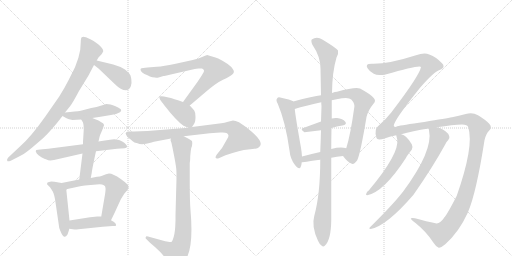
t = 0.00 s
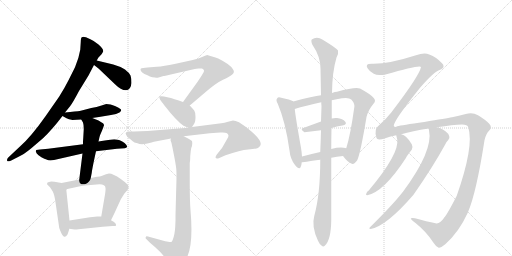
t = 3.22 s
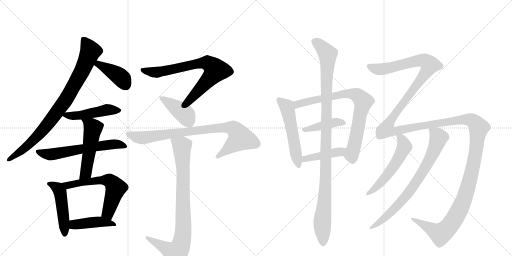
t = 6.44 s
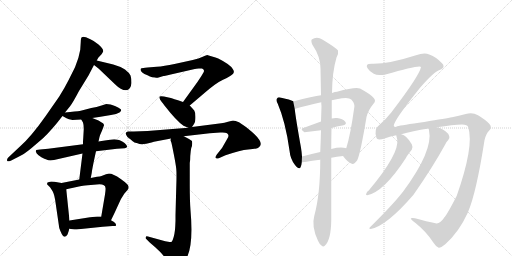
t = 9.65 s
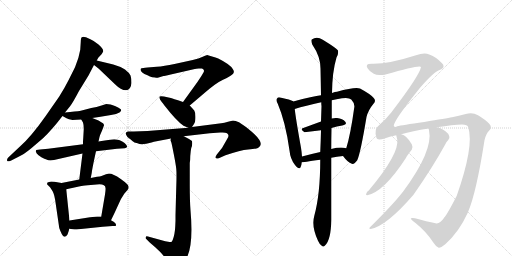
t = 12.87 s
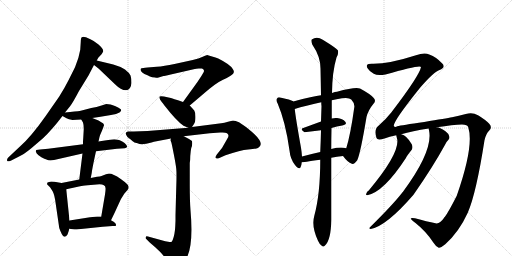
t = 16.09 s

The animated SVG that drew these frames (rendered in a browser with its animation timeline set to each time). Animation: 20 CSS @keyframes rules; one cycle of 16.09 s.

<svg version="1.1" viewBox="0 0 2048 1024" xmlns="http://www.w3.org/2000/svg">
  <g stroke="lightgray" stroke-dasharray="1,1" stroke-width="1" transform="scale(4, 4)">
    <line x1="0" y1="0" x2="256" y2="256"></line>
    <line x1="256" y1="0" x2="0" y2="256"></line>
    <line x1="128" y1="0" x2="128" y2="256"></line>
    <line x1="0" y1="128" x2="256" y2="128"></line>
    <line x1="256" y1="0" x2="512" y2="256"></line>
    <line x1="512" y1="0" x2="256" y2="256"></line>
    <line x1="384" y1="0" x2="384" y2="256"></line>
    <line x1="256" y1="128" x2="512" y2="128"></line>
  </g>
<g transform="scale(1, -1) translate(0, -850)">
   <style type="text/css">
    @keyframes keyframes0 {
      from {
       stroke: black;
       stroke-dashoffset: 865;
       stroke-width: 128;
       }
       74% {
       animation-timing-function: step-end;
       stroke: black;
       stroke-dashoffset: 0;
       stroke-width: 128;
       }
       to {
       stroke: black;
       stroke-width: 1024;
       }
       }
       #make-me-a-hanzi-animation-0 {
         animation: keyframes0 0.953939s both;
         animation-delay: 0.000000s;
         animation-timing-function: linear;
       }
    @keyframes keyframes1 {
      from {
       stroke: black;
       stroke-dashoffset: 408;
       stroke-width: 128;
       }
       57% {
       animation-timing-function: step-end;
       stroke: black;
       stroke-dashoffset: 0;
       stroke-width: 128;
       }
       to {
       stroke: black;
       stroke-width: 1024;
       }
       }
       #make-me-a-hanzi-animation-1 {
         animation: keyframes1 0.582031s both;
         animation-delay: 0.953939s;
         animation-timing-function: linear;
       }
    @keyframes keyframes2 {
      from {
       stroke: black;
       stroke-dashoffset: 475;
       stroke-width: 128;
       }
       61% {
       animation-timing-function: step-end;
       stroke: black;
       stroke-dashoffset: 0;
       stroke-width: 128;
       }
       to {
       stroke: black;
       stroke-width: 1024;
       }
       }
       #make-me-a-hanzi-animation-2 {
         animation: keyframes2 0.636556s both;
         animation-delay: 1.535970s;
         animation-timing-function: linear;
       }
    @keyframes keyframes3 {
      from {
       stroke: black;
       stroke-dashoffset: 610;
       stroke-width: 128;
       }
       67% {
       animation-timing-function: step-end;
       stroke: black;
       stroke-dashoffset: 0;
       stroke-width: 128;
       }
       to {
       stroke: black;
       stroke-width: 1024;
       }
       }
       #make-me-a-hanzi-animation-3 {
         animation: keyframes3 0.746419s both;
         animation-delay: 2.172526s;
         animation-timing-function: linear;
       }
    @keyframes keyframes4 {
      from {
       stroke: black;
       stroke-dashoffset: 515;
       stroke-width: 128;
       }
       63% {
       animation-timing-function: step-end;
       stroke: black;
       stroke-dashoffset: 0;
       stroke-width: 128;
       }
       to {
       stroke: black;
       stroke-width: 1024;
       }
       }
       #make-me-a-hanzi-animation-4 {
         animation: keyframes4 0.669108s both;
         animation-delay: 2.918945s;
         animation-timing-function: linear;
       }
    @keyframes keyframes5 {
      from {
       stroke: black;
       stroke-dashoffset: 483;
       stroke-width: 128;
       }
       61% {
       animation-timing-function: step-end;
       stroke: black;
       stroke-dashoffset: 0;
       stroke-width: 128;
       }
       to {
       stroke: black;
       stroke-width: 1024;
       }
       }
       #make-me-a-hanzi-animation-5 {
         animation: keyframes5 0.643066s both;
         animation-delay: 3.588053s;
         animation-timing-function: linear;
       }
    @keyframes keyframes6 {
      from {
       stroke: black;
       stroke-dashoffset: 607;
       stroke-width: 128;
       }
       66% {
       animation-timing-function: step-end;
       stroke: black;
       stroke-dashoffset: 0;
       stroke-width: 128;
       }
       to {
       stroke: black;
       stroke-width: 1024;
       }
       }
       #make-me-a-hanzi-animation-6 {
         animation: keyframes6 0.743978s both;
         animation-delay: 4.231120s;
         animation-timing-function: linear;
       }
    @keyframes keyframes7 {
      from {
       stroke: black;
       stroke-dashoffset: 434;
       stroke-width: 128;
       }
       59% {
       animation-timing-function: step-end;
       stroke: black;
       stroke-dashoffset: 0;
       stroke-width: 128;
       }
       to {
       stroke: black;
       stroke-width: 1024;
       }
       }
       #make-me-a-hanzi-animation-7 {
         animation: keyframes7 0.603190s both;
         animation-delay: 4.975098s;
         animation-timing-function: linear;
       }
    @keyframes keyframes8 {
      from {
       stroke: black;
       stroke-dashoffset: 739;
       stroke-width: 128;
       }
       71% {
       animation-timing-function: step-end;
       stroke: black;
       stroke-dashoffset: 0;
       stroke-width: 128;
       }
       to {
       stroke: black;
       stroke-width: 1024;
       }
       }
       #make-me-a-hanzi-animation-8 {
         animation: keyframes8 0.851400s both;
         animation-delay: 5.578288s;
         animation-timing-function: linear;
       }
    @keyframes keyframes9 {
      from {
       stroke: black;
       stroke-dashoffset: 412;
       stroke-width: 128;
       }
       57% {
       animation-timing-function: step-end;
       stroke: black;
       stroke-dashoffset: 0;
       stroke-width: 128;
       }
       to {
       stroke: black;
       stroke-width: 1024;
       }
       }
       #make-me-a-hanzi-animation-9 {
         animation: keyframes9 0.585286s both;
         animation-delay: 6.429688s;
         animation-timing-function: linear;
       }
    @keyframes keyframes10 {
      from {
       stroke: black;
       stroke-dashoffset: 849;
       stroke-width: 128;
       }
       73% {
       animation-timing-function: step-end;
       stroke: black;
       stroke-dashoffset: 0;
       stroke-width: 128;
       }
       to {
       stroke: black;
       stroke-width: 1024;
       }
       }
       #make-me-a-hanzi-animation-10 {
         animation: keyframes10 0.940918s both;
         animation-delay: 7.014974s;
         animation-timing-function: linear;
       }
    @keyframes keyframes11 {
      from {
       stroke: black;
       stroke-dashoffset: 861;
       stroke-width: 128;
       }
       74% {
       animation-timing-function: step-end;
       stroke: black;
       stroke-dashoffset: 0;
       stroke-width: 128;
       }
       to {
       stroke: black;
       stroke-width: 1024;
       }
       }
       #make-me-a-hanzi-animation-11 {
         animation: keyframes11 0.950684s both;
         animation-delay: 7.955892s;
         animation-timing-function: linear;
       }
    @keyframes keyframes12 {
      from {
       stroke: black;
       stroke-dashoffset: 533;
       stroke-width: 128;
       }
       63% {
       animation-timing-function: step-end;
       stroke: black;
       stroke-dashoffset: 0;
       stroke-width: 128;
       }
       to {
       stroke: black;
       stroke-width: 1024;
       }
       }
       #make-me-a-hanzi-animation-12 {
         animation: keyframes12 0.683757s both;
         animation-delay: 8.906576s;
         animation-timing-function: linear;
       }
    @keyframes keyframes13 {
      from {
       stroke: black;
       stroke-dashoffset: 783;
       stroke-width: 128;
       }
       72% {
       animation-timing-function: step-end;
       stroke: black;
       stroke-dashoffset: 0;
       stroke-width: 128;
       }
       to {
       stroke: black;
       stroke-width: 1024;
       }
       }
       #make-me-a-hanzi-animation-13 {
         animation: keyframes13 0.887207s both;
         animation-delay: 9.590332s;
         animation-timing-function: linear;
       }
    @keyframes keyframes14 {
      from {
       stroke: black;
       stroke-dashoffset: 418;
       stroke-width: 128;
       }
       58% {
       animation-timing-function: step-end;
       stroke: black;
       stroke-dashoffset: 0;
       stroke-width: 128;
       }
       to {
       stroke: black;
       stroke-width: 1024;
       }
       }
       #make-me-a-hanzi-animation-14 {
         animation: keyframes14 0.590169s both;
         animation-delay: 10.477539s;
         animation-timing-function: linear;
       }
    @keyframes keyframes15 {
      from {
       stroke: black;
       stroke-dashoffset: 434;
       stroke-width: 128;
       }
       59% {
       animation-timing-function: step-end;
       stroke: black;
       stroke-dashoffset: 0;
       stroke-width: 128;
       }
       to {
       stroke: black;
       stroke-width: 1024;
       }
       }
       #make-me-a-hanzi-animation-15 {
         animation: keyframes15 0.603190s both;
         animation-delay: 11.067708s;
         animation-timing-function: linear;
       }
    @keyframes keyframes16 {
      from {
       stroke: black;
       stroke-dashoffset: 1084;
       stroke-width: 128;
       }
       78% {
       animation-timing-function: step-end;
       stroke: black;
       stroke-dashoffset: 0;
       stroke-width: 128;
       }
       to {
       stroke: black;
       stroke-width: 1024;
       }
       }
       #make-me-a-hanzi-animation-16 {
         animation: keyframes16 1.132161s both;
         animation-delay: 11.670898s;
         animation-timing-function: linear;
       }
    @keyframes keyframes17 {
      from {
       stroke: black;
       stroke-dashoffset: 1803;
       stroke-width: 128;
       }
       85% {
       animation-timing-function: step-end;
       stroke: black;
       stroke-dashoffset: 0;
       stroke-width: 128;
       }
       to {
       stroke: black;
       stroke-width: 1024;
       }
       }
       #make-me-a-hanzi-animation-17 {
         animation: keyframes17 1.717285s both;
         animation-delay: 12.803060s;
         animation-timing-function: linear;
       }
    @keyframes keyframes18 {
      from {
       stroke: black;
       stroke-dashoffset: 552;
       stroke-width: 128;
       }
       64% {
       animation-timing-function: step-end;
       stroke: black;
       stroke-dashoffset: 0;
       stroke-width: 128;
       }
       to {
       stroke: black;
       stroke-width: 1024;
       }
       }
       #make-me-a-hanzi-animation-18 {
         animation: keyframes18 0.699219s both;
         animation-delay: 14.520345s;
         animation-timing-function: linear;
       }
    @keyframes keyframes19 {
      from {
       stroke: black;
       stroke-dashoffset: 762;
       stroke-width: 128;
       }
       71% {
       animation-timing-function: step-end;
       stroke: black;
       stroke-dashoffset: 0;
       stroke-width: 128;
       }
       to {
       stroke: black;
       stroke-width: 1024;
       }
       }
       #make-me-a-hanzi-animation-19 {
         animation: keyframes19 0.870117s both;
         animation-delay: 15.219564s;
         animation-timing-function: linear;
       }
</style>
<path d="M 337 702 L 335 703 Q 329 703 325 699 Q 323 691 323 682 L 321 651 Q 316 619 300 581 L 274 529 Q 259 499 237 464 L 182 385 Q 124 303 82 266 L 33 220 Q 26 213 29 206 Q 31 203 43 207 L 80 226 Q 93 231 124 256 L 172 297 Q 208 331 250 386 L 260 400 L 281 426 Q 291 439 316 486 L 354 548 L 376 590 L 387 608 L 393 619 L 407 634 Q 411 640 413 645 Q 413 657 394 672.5 Q 375 688 361.5 693.5 Q 348 699 344 701 L 337 702 Z" fill="lightgray"></path> 
<path d="M 376 590 L 394 576 L 460 513 Q 484 489 504 489 Q 523 489 526 518 Q 526 537 522 548 Q 517 559 500 572 Q 482 584 453 592 L 387 608 C 358 615 352 608 376 590 Z" fill="lightgray"></path> 
<path d="M 250 386 L 266 377 Q 274 372 290 370 L 325 372 L 369 378 L 396 382 L 444 390 Q 467 393 478 400 Q 488 407 483 413 Q 477 418 460 426 Q 442 434 425 434 L 406 428 Q 387 422 365 418 L 323 407 Q 304 404 260 400 C 230 397 230 397 250 386 Z" fill="lightgray"></path> 
<path d="M 332 273 L 193 255 L 160 252 L 145 250 Q 143 248 143 244 L 147 236 Q 152 229 165.5 221 Q 179 213 186 212 Q 196 206 216 210 L 330 236 L 384 245 L 468 255 L 499 257 Q 506 258 508 262 Q 510 266 504 272 Q 500 279 489 284.5 Q 478 290 471 291 L 457 293 L 440 291 Q 436 291 394 284 L 332 273 Z" fill="lightgray"></path> 
<path d="M 325 372 L 332 360 Q 335 352 335 333 L 333 298 Q 332 290 332 273 L 330 236 L 317 132 C 313 102 357 109 363 138 L 367 159 Q 368 172 384 245 L 394 284 L 398 302 Q 400 310 407 325 L 413 340 Q 413 342 416 348 Q 416 354 412 357 Q 407 360 394 368 L 369 378 C 341 389 310 398 325 372 Z" fill="lightgray"></path> 
<path d="M 246 118 L 218 123 Q 215 124 205 124 Q 195 123 190 120 L 188 114 Q 188 113 192 109 L 200 101 Q 204 96 211 84 Q 218 72 223 34 L 237 -62 Q 247 -91 255 -96 Q 262 -100 270 -88 Q 276 -72 277 -65 L 278 -32 L 265 93 C 263 115 263 115 246 118 Z" fill="lightgray"></path> 
<path d="M 317 132 L 246 118 C 217 112 236 87 265 93 L 325 106 Q 326 106 351 109 Q 375 112 398 113 Q 421 113 422 98 Q 423 93 420 72 L 405 -16 C 400 -46 431 -58 444 -31 L 460 2 Q 480 46 484 54 L 497 75 L 510 90 Q 516 97 514 104 Q 514 112 483 134 Q 452 156 436 156 L 424 153 L 406 146 Q 401 144 388 143 L 363 138 L 317 132 Z" fill="lightgray"></path> 
<path d="M 277 -65 L 298 -68 L 307 -68 L 314 -67 L 411 -57 L 450 -54 Q 462 -54 464 -53 Q 465 -51 463 -45 L 456 -38 L 444 -31 L 405 -16 L 389 -16 Q 384 -16 360 -19 L 278 -32 C 248 -37 247 -61 277 -65 Z" fill="lightgray"></path> 
<path d="M 759 428 L 812 473 Q 863 518 892 531 Q 921 544 929 552 Q 941 561 931 574 Q 921 592 873 616 L 862 620 Q 831 630 829 630 Q 826 630 811 623 Q 796 615 771 610 L 698 594 Q 656 585 627 583 L 590 580 Q 569 578 566 577 Q 562 576 562 572 Q 562 567 569 560 Q 576 553 590 549 Q 600 544 609 541 L 621 540 L 623 539 L 631 539 L 654 546 Q 655 546 683 552 L 779 574 L 780 574 Q 783 575 795 576 Q 806 577 808 576 Q 819 571 815 562 Q 810 552 789 521 L 732 442 C 714 418 736 409 759 428 Z" fill="lightgray"></path> 
<path d="M 768 342 L 776 354 Q 782 362 782 382 Q 782 401 777 408 Q 772 414 759 428 L 732 442 L 712 449 Q 681 459 674 460 L 656 464 Q 641 467 639 464 Q 636 461 639 455 Q 641 449 643 448 Q 644 446 657 429 Q 707 365 734 347 Q 748 341 753 339 C 763 335 763 335 768 342 Z" fill="lightgray"></path> 
<path d="M 575 274 L 585 275 L 606 280 Q 618 284 621 284 L 684 296 L 735 305 L 839 317 L 881 320 Q 914 323 914 307 Q 914 302 908 293 L 888 258 L 868 233 Q 861 224 862.5 219 Q 864 214 875 217 L 902 229 Q 962 251 992.5 252.5 Q 1023 254 1032 258 Q 1063 274 1007 323 Q 985 343 956 361 Q 941 368 932 368 L 912 363 Q 897 358 885 357 L 768 342 L 753 339 L 590 326 L 535 324 L 512 324 Q 505 322 504 319 Q 501 319 505 310.5 Q 509 302 516 297.5 Q 523 293 529.5 286.5 Q 536 280 550 277 Q 557 273 569 273 L 575 274 Z" fill="lightgray"></path> 
<path d="M 684 296 L 682 290 Q 682 288 685 281 Q 687 275 695 234 Q 703 193 705 175 Q 707 156 705 101 L 702 -10 L 702 -33 L 701 -55 L 700 -69 Q 696 -103 687 -117 Q 681 -119 678 -118 L 661 -115 L 592 -96 Q 583 -94 583 -99 Q 581 -104 585 -106 L 600 -121 Q 621 -138 641 -158 Q 659 -178 667 -190 L 684 -214 Q 689 -220 694 -220 Q 697 -222 710 -218 Q 723 -213 738 -195 Q 776 -148 762 9 Q 759 48 759 110 L 759 198 Q 761 206 761 226 L 763 246 L 765 258 Q 771 271 768 286 Q 765 289 756 294 L 735 305 C 708 319 681 326 684 296 Z" fill="lightgray"></path> 
<path d="M 1173 444 L 1173 445 Q 1161 452 1125 459 Q 1112 463 1109 457 Q 1102 451 1111 435 Q 1142 363 1158 248 Q 1161 214 1180 190 Q 1198 168 1203 183 Q 1206 190 1207 201 L 1208 224 Q 1207 240 1204 259 Q 1183 376 1179 414 L 1173 444 Z" fill="lightgray"></path> 
<path d="M 1372 226 Q 1390 202 1405 196 Q 1415 189 1429 209 Q 1442 237 1466 382 Q 1473 410 1494 435 Q 1506 447 1494 459 Q 1481 474 1440 496 Q 1421 503 1348 483 Q 1341 483 1328 478 L 1284 469 Q 1254 466 1173 444 C 1144 436 1150 405 1179 414 Q 1221 427 1285 441 L 1327 449 Q 1345 453 1368 457 Q 1396 461 1405 452 Q 1420 436 1417 420 Q 1402 311 1385 257 C 1377 228 1369 230 1372 226 Z" fill="lightgray"></path> 
<path d="M 1326 338 Q 1348 345 1369 348 Q 1390 352 1381 363 Q 1371 376 1348 378 Q 1338 379 1327 376 L 1284 364 L 1213 338 Q 1198 334 1218 321 L 1284 329 L 1326 338 Z" fill="lightgray"></path> 
<path d="M 1325 219 Q 1347 223 1372 226 C 1402 230 1414 250 1385 257 Q 1363 264 1325 254 L 1281 242 Q 1241 233 1208 224 C 1179 216 1177 198 1207 201 Q 1210 201 1281 211 L 1325 219 Z" fill="lightgray"></path> 
<path d="M 1257 -14 Q 1245 -56 1272 -113 Q 1279 -129 1287 -133 Q 1293 -140 1300 -132 Q 1324 -110 1325 -30 L 1325 219 L 1325 254 Q 1325 294 1326 338 L 1327 376 L 1327 449 L 1328 478 Q 1329 563 1346 620 Q 1355 636 1352 648 Q 1345 658 1291 691 Q 1267 707 1247 692 Q 1243 688 1249 672 Q 1282 624 1282 576 Q 1283 527 1284 469 L 1285 441 Q 1285 434 1286 425 L 1284 364 L 1284 329 Q 1283 287 1281 242 L 1281 211 Q 1281 73 1257 -14 Z" fill="lightgray"></path> 
<path d="M 1775 -23 Q 1759 -47 1742 -43 Q 1708 -36 1660 -23 Q 1644 -20 1643 -24 Q 1644 -28 1662 -42 Q 1705 -76 1734 -121 Q 1744 -137 1755 -141 Q 1762 -142 1781 -127 Q 1836 -78 1871 -1 Q 1905 77 1938 289 Q 1944 316 1957 328 Q 1970 340 1957 355 Q 1942 371 1912 389 Q 1890 402 1863 394 Q 1835 387 1808 381 Q 1786 377 1697 362 Q 1606 349 1589 345 Q 1579 338 1575 347 Q 1575 368 1681 500 Q 1736 563 1758 570 Q 1774 577 1774 584 Q 1775 591 1768 597 Q 1746 621 1717 632 Q 1698 642 1664 629 Q 1552 593 1487 595 Q 1471 595 1468 590 Q 1465 584 1471 576 Q 1478 564 1495 555 Q 1510 546 1542 552 Q 1680 592 1684 582 Q 1678 548 1568 404 Q 1567 403 1565 400 Q 1543 372 1514 347 Q 1495 334 1506 298 Q 1509 288 1538 296 Q 1557 303 1585 309 L 1605 313 Q 1648 326 1715 336 L 1747 341 Q 1813 351 1848 352 Q 1870 352 1873 341 Q 1897 266 1827 67 Q 1793 0 1779 -18 Q 1776 -19 1775 -23 Z" fill="lightgray"></path> 
<path d="M 1585 309 Q 1585 308 1589 292 Q 1598 235 1475 88 Q 1468 85 1464 73 Q 1464 69 1469 69 Q 1535 82 1623 217 Q 1629 229 1647 251 Q 1653 261 1647 273 Q 1626 309 1605 313 C 1582 321 1582 321 1585 309 Z" fill="lightgray"></path> 
<path d="M 1715 336 Q 1714 335 1716 329 Q 1734 248 1612 83 Q 1609 80 1607 77 Q 1571 31 1480 -59 Q 1473 -65 1483 -66 Q 1546 -54 1654 71 Q 1732 183 1779 269 Q 1786 284 1793 290 Q 1800 296 1797 305 Q 1796 314 1783 324 Q 1762 340 1747 341 C 1718 349 1713 351 1715 336 Z" fill="lightgray"></path> 
      <clipPath id="make-me-a-hanzi-clip-0">
      <path d="M 337 702 L 335 703 Q 329 703 325 699 Q 323 691 323 682 L 321 651 Q 316 619 300 581 L 274 529 Q 259 499 237 464 L 182 385 Q 124 303 82 266 L 33 220 Q 26 213 29 206 Q 31 203 43 207 L 80 226 Q 93 231 124 256 L 172 297 Q 208 331 250 386 L 260 400 L 281 426 Q 291 439 316 486 L 354 548 L 376 590 L 387 608 L 393 619 L 407 634 Q 411 640 413 645 Q 413 657 394 672.5 Q 375 688 361.5 693.5 Q 348 699 344 701 L 337 702 Z" fill="lightgray"></path>
      </clipPath>
      <path clip-path="url(#make-me-a-hanzi-clip-0)" d="M 332 695 L 362 646 L 330 569 L 264 452 L 205 370 L 150 307 L 94 253 L 36 212 " fill="none" id="make-me-a-hanzi-animation-0" stroke-dasharray="737 1474" stroke-linecap="round"></path>

      <clipPath id="make-me-a-hanzi-clip-1">
      <path d="M 376 590 L 394 576 L 460 513 Q 484 489 504 489 Q 523 489 526 518 Q 526 537 522 548 Q 517 559 500 572 Q 482 584 453 592 L 387 608 C 358 615 352 608 376 590 Z" fill="lightgray"></path>
      </clipPath>
      <path clip-path="url(#make-me-a-hanzi-clip-1)" d="M 384 591 L 403 589 L 470 550 L 490 533 L 504 508 " fill="none" id="make-me-a-hanzi-animation-1" stroke-dasharray="280 560" stroke-linecap="round"></path>

      <clipPath id="make-me-a-hanzi-clip-2">
      <path d="M 250 386 L 266 377 Q 274 372 290 370 L 325 372 L 369 378 L 396 382 L 444 390 Q 467 393 478 400 Q 488 407 483 413 Q 477 418 460 426 Q 442 434 425 434 L 406 428 Q 387 422 365 418 L 323 407 Q 304 404 260 400 C 230 397 230 397 250 386 Z" fill="lightgray"></path>
      </clipPath>
      <path clip-path="url(#make-me-a-hanzi-clip-2)" d="M 256 387 L 330 390 L 427 411 L 473 409 " fill="none" id="make-me-a-hanzi-animation-2" stroke-dasharray="347 694" stroke-linecap="round"></path>

      <clipPath id="make-me-a-hanzi-clip-3">
      <path d="M 332 273 L 193 255 L 160 252 L 145 250 Q 143 248 143 244 L 147 236 Q 152 229 165.5 221 Q 179 213 186 212 Q 196 206 216 210 L 330 236 L 384 245 L 468 255 L 499 257 Q 506 258 508 262 Q 510 266 504 272 Q 500 279 489 284.5 Q 478 290 471 291 L 457 293 L 440 291 Q 436 291 394 284 L 332 273 Z" fill="lightgray"></path>
      </clipPath>
      <path clip-path="url(#make-me-a-hanzi-clip-3)" d="M 153 244 L 198 232 L 409 269 L 461 274 L 501 265 " fill="none" id="make-me-a-hanzi-animation-3" stroke-dasharray="482 964" stroke-linecap="round"></path>

      <clipPath id="make-me-a-hanzi-clip-4">
      <path d="M 325 372 L 332 360 Q 335 352 335 333 L 333 298 Q 332 290 332 273 L 330 236 L 317 132 C 313 102 357 109 363 138 L 367 159 Q 368 172 384 245 L 394 284 L 398 302 Q 400 310 407 325 L 413 340 Q 413 342 416 348 Q 416 354 412 357 Q 407 360 394 368 L 369 378 C 341 389 310 398 325 372 Z" fill="lightgray"></path>
      </clipPath>
      <path clip-path="url(#make-me-a-hanzi-clip-4)" d="M 333 369 L 372 337 L 344 159 L 324 139 " fill="none" id="make-me-a-hanzi-animation-4" stroke-dasharray="387 774" stroke-linecap="round"></path>

      <clipPath id="make-me-a-hanzi-clip-5">
      <path d="M 246 118 L 218 123 Q 215 124 205 124 Q 195 123 190 120 L 188 114 Q 188 113 192 109 L 200 101 Q 204 96 211 84 Q 218 72 223 34 L 237 -62 Q 247 -91 255 -96 Q 262 -100 270 -88 Q 276 -72 277 -65 L 278 -32 L 265 93 C 263 115 263 115 246 118 Z" fill="lightgray"></path>
      </clipPath>
      <path clip-path="url(#make-me-a-hanzi-clip-5)" d="M 195 115 L 222 104 L 240 83 L 259 -86 " fill="none" id="make-me-a-hanzi-animation-5" stroke-dasharray="355 710" stroke-linecap="round"></path>

      <clipPath id="make-me-a-hanzi-clip-6">
      <path d="M 317 132 L 246 118 C 217 112 236 87 265 93 L 325 106 Q 326 106 351 109 Q 375 112 398 113 Q 421 113 422 98 Q 423 93 420 72 L 405 -16 C 400 -46 431 -58 444 -31 L 460 2 Q 480 46 484 54 L 497 75 L 510 90 Q 516 97 514 104 Q 514 112 483 134 Q 452 156 436 156 L 424 153 L 406 146 Q 401 144 388 143 L 363 138 L 317 132 Z" fill="lightgray"></path>
      </clipPath>
      <path clip-path="url(#make-me-a-hanzi-clip-6)" d="M 254 114 L 271 109 L 385 128 L 440 126 L 463 98 L 432 2 L 440 -22 " fill="none" id="make-me-a-hanzi-animation-6" stroke-dasharray="479 958" stroke-linecap="round"></path>

      <clipPath id="make-me-a-hanzi-clip-7">
      <path d="M 277 -65 L 298 -68 L 307 -68 L 314 -67 L 411 -57 L 450 -54 Q 462 -54 464 -53 Q 465 -51 463 -45 L 456 -38 L 444 -31 L 405 -16 L 389 -16 Q 384 -16 360 -19 L 278 -32 C 248 -37 247 -61 277 -65 Z" fill="lightgray"></path>
      </clipPath>
      <path clip-path="url(#make-me-a-hanzi-clip-7)" d="M 283 -60 L 302 -48 L 393 -37 L 456 -49 " fill="none" id="make-me-a-hanzi-animation-7" stroke-dasharray="306 612" stroke-linecap="round"></path>

      <clipPath id="make-me-a-hanzi-clip-8">
      <path d="M 759 428 L 812 473 Q 863 518 892 531 Q 921 544 929 552 Q 941 561 931 574 Q 921 592 873 616 L 862 620 Q 831 630 829 630 Q 826 630 811 623 Q 796 615 771 610 L 698 594 Q 656 585 627 583 L 590 580 Q 569 578 566 577 Q 562 576 562 572 Q 562 567 569 560 Q 576 553 590 549 Q 600 544 609 541 L 621 540 L 623 539 L 631 539 L 654 546 Q 655 546 683 552 L 779 574 L 780 574 Q 783 575 795 576 Q 806 577 808 576 Q 819 571 815 562 Q 810 552 789 521 L 732 442 C 714 418 736 409 759 428 Z" fill="lightgray"></path>
      </clipPath>
      <path clip-path="url(#make-me-a-hanzi-clip-8)" d="M 571 570 L 631 561 L 785 594 L 830 598 L 862 569 L 857 560 L 757 448 L 741 444 " fill="none" id="make-me-a-hanzi-animation-8" stroke-dasharray="611 1222" stroke-linecap="round"></path>

      <clipPath id="make-me-a-hanzi-clip-9">
      <path d="M 768 342 L 776 354 Q 782 362 782 382 Q 782 401 777 408 Q 772 414 759 428 L 732 442 L 712 449 Q 681 459 674 460 L 656 464 Q 641 467 639 464 Q 636 461 639 455 Q 641 449 643 448 Q 644 446 657 429 Q 707 365 734 347 Q 748 341 753 339 C 763 335 763 335 768 342 Z" fill="lightgray"></path>
      </clipPath>
      <path clip-path="url(#make-me-a-hanzi-clip-9)" d="M 643 460 L 736 396 L 757 358 " fill="none" id="make-me-a-hanzi-animation-9" stroke-dasharray="284 568" stroke-linecap="round"></path>

      <clipPath id="make-me-a-hanzi-clip-10">
      <path d="M 575 274 L 585 275 L 606 280 Q 618 284 621 284 L 684 296 L 735 305 L 839 317 L 881 320 Q 914 323 914 307 Q 914 302 908 293 L 888 258 L 868 233 Q 861 224 862.5 219 Q 864 214 875 217 L 902 229 Q 962 251 992.5 252.5 Q 1023 254 1032 258 Q 1063 274 1007 323 Q 985 343 956 361 Q 941 368 932 368 L 912 363 Q 897 358 885 357 L 768 342 L 753 339 L 590 326 L 535 324 L 512 324 Q 505 322 504 319 Q 501 319 505 310.5 Q 509 302 516 297.5 Q 523 293 529.5 286.5 Q 536 280 550 277 Q 557 273 569 273 L 575 274 Z" fill="lightgray"></path>
      </clipPath>
      <path clip-path="url(#make-me-a-hanzi-clip-10)" d="M 512 316 L 566 299 L 821 333 L 933 337 L 962 298 L 870 224 " fill="none" id="make-me-a-hanzi-animation-10" stroke-dasharray="721 1442" stroke-linecap="round"></path>

      <clipPath id="make-me-a-hanzi-clip-11">
      <path d="M 684 296 L 682 290 Q 682 288 685 281 Q 687 275 695 234 Q 703 193 705 175 Q 707 156 705 101 L 702 -10 L 702 -33 L 701 -55 L 700 -69 Q 696 -103 687 -117 Q 681 -119 678 -118 L 661 -115 L 592 -96 Q 583 -94 583 -99 Q 581 -104 585 -106 L 600 -121 Q 621 -138 641 -158 Q 659 -178 667 -190 L 684 -214 Q 689 -220 694 -220 Q 697 -222 710 -218 Q 723 -213 738 -195 Q 776 -148 762 9 Q 759 48 759 110 L 759 198 Q 761 206 761 226 L 763 246 L 765 258 Q 771 271 768 286 Q 765 289 756 294 L 735 305 C 708 319 681 326 684 296 Z" fill="lightgray"></path>
      </clipPath>
      <path clip-path="url(#make-me-a-hanzi-clip-11)" d="M 692 290 L 722 270 L 728 258 L 734 -67 L 727 -116 L 720 -140 L 704 -161 L 589 -101 " fill="none" id="make-me-a-hanzi-animation-11" stroke-dasharray="733 1466" stroke-linecap="round"></path>

      <clipPath id="make-me-a-hanzi-clip-12">
      <path d="M 1173 444 L 1173 445 Q 1161 452 1125 459 Q 1112 463 1109 457 Q 1102 451 1111 435 Q 1142 363 1158 248 Q 1161 214 1180 190 Q 1198 168 1203 183 Q 1206 190 1207 201 L 1208 224 Q 1207 240 1204 259 Q 1183 376 1179 414 L 1173 444 Z" fill="lightgray"></path>
      </clipPath>
      <path clip-path="url(#make-me-a-hanzi-clip-12)" d="M 1118 449 L 1150 415 L 1192 189 " fill="none" id="make-me-a-hanzi-animation-12" stroke-dasharray="405 810" stroke-linecap="round"></path>

      <clipPath id="make-me-a-hanzi-clip-13">
      <path d="M 1372 226 Q 1390 202 1405 196 Q 1415 189 1429 209 Q 1442 237 1466 382 Q 1473 410 1494 435 Q 1506 447 1494 459 Q 1481 474 1440 496 Q 1421 503 1348 483 Q 1341 483 1328 478 L 1284 469 Q 1254 466 1173 444 C 1144 436 1150 405 1179 414 Q 1221 427 1285 441 L 1327 449 Q 1345 453 1368 457 Q 1396 461 1405 452 Q 1420 436 1417 420 Q 1402 311 1385 257 C 1377 228 1369 230 1372 226 Z" fill="lightgray"></path>
      </clipPath>
      <path clip-path="url(#make-me-a-hanzi-clip-13)" d="M 1183 423 L 1208 438 L 1363 474 L 1417 474 L 1444 455 L 1453 444 L 1452 433 L 1424 295 L 1407 234 L 1386 226 " fill="none" id="make-me-a-hanzi-animation-13" stroke-dasharray="655 1310" stroke-linecap="round"></path>

      <clipPath id="make-me-a-hanzi-clip-14">
      <path d="M 1326 338 Q 1348 345 1369 348 Q 1390 352 1381 363 Q 1371 376 1348 378 Q 1338 379 1327 376 L 1284 364 L 1213 338 Q 1198 334 1218 321 L 1284 329 L 1326 338 Z" fill="lightgray"></path>
      </clipPath>
      <path clip-path="url(#make-me-a-hanzi-clip-14)" d="M 1215 329 L 1336 360 L 1373 357 " fill="none" id="make-me-a-hanzi-animation-14" stroke-dasharray="290 580" stroke-linecap="round"></path>

      <clipPath id="make-me-a-hanzi-clip-15">
      <path d="M 1325 219 Q 1347 223 1372 226 C 1402 230 1414 250 1385 257 Q 1363 264 1325 254 L 1281 242 Q 1241 233 1208 224 C 1179 216 1177 198 1207 201 Q 1210 201 1281 211 L 1325 219 Z" fill="lightgray"></path>
      </clipPath>
      <path clip-path="url(#make-me-a-hanzi-clip-15)" d="M 1208 207 L 1231 218 L 1359 242 L 1378 254 " fill="none" id="make-me-a-hanzi-animation-15" stroke-dasharray="306 612" stroke-linecap="round"></path>

      <clipPath id="make-me-a-hanzi-clip-16">
      <path d="M 1257 -14 Q 1245 -56 1272 -113 Q 1279 -129 1287 -133 Q 1293 -140 1300 -132 Q 1324 -110 1325 -30 L 1325 219 L 1325 254 Q 1325 294 1326 338 L 1327 376 L 1327 449 L 1328 478 Q 1329 563 1346 620 Q 1355 636 1352 648 Q 1345 658 1291 691 Q 1267 707 1247 692 Q 1243 688 1249 672 Q 1282 624 1282 576 Q 1283 527 1284 469 L 1285 441 Q 1285 434 1286 425 L 1284 364 L 1284 329 Q 1283 287 1281 242 L 1281 211 Q 1281 73 1257 -14 Z" fill="lightgray"></path>
      </clipPath>
      <path clip-path="url(#make-me-a-hanzi-clip-16)" d="M 1258 686 L 1287 663 L 1310 634 L 1311 623 L 1301 87 L 1289 -36 L 1292 -119 " fill="none" id="make-me-a-hanzi-animation-16" stroke-dasharray="956 1912" stroke-linecap="round"></path>

      <clipPath id="make-me-a-hanzi-clip-17">
      <path d="M 1775 -23 Q 1759 -47 1742 -43 Q 1708 -36 1660 -23 Q 1644 -20 1643 -24 Q 1644 -28 1662 -42 Q 1705 -76 1734 -121 Q 1744 -137 1755 -141 Q 1762 -142 1781 -127 Q 1836 -78 1871 -1 Q 1905 77 1938 289 Q 1944 316 1957 328 Q 1970 340 1957 355 Q 1942 371 1912 389 Q 1890 402 1863 394 Q 1835 387 1808 381 Q 1786 377 1697 362 Q 1606 349 1589 345 Q 1579 338 1575 347 Q 1575 368 1681 500 Q 1736 563 1758 570 Q 1774 577 1774 584 Q 1775 591 1768 597 Q 1746 621 1717 632 Q 1698 642 1664 629 Q 1552 593 1487 595 Q 1471 595 1468 590 Q 1465 584 1471 576 Q 1478 564 1495 555 Q 1510 546 1542 552 Q 1680 592 1684 582 Q 1678 548 1568 404 Q 1567 403 1565 400 Q 1543 372 1514 347 Q 1495 334 1506 298 Q 1509 288 1538 296 Q 1557 303 1585 309 L 1605 313 Q 1648 326 1715 336 L 1747 341 Q 1813 351 1848 352 Q 1870 352 1873 341 Q 1897 266 1827 67 Q 1793 0 1779 -18 Q 1776 -19 1775 -23 Z" fill="lightgray"></path>
      </clipPath>
      <path clip-path="url(#make-me-a-hanzi-clip-17)" d="M 1476 584 L 1508 573 L 1550 575 L 1682 609 L 1702 606 L 1720 590 L 1661 498 L 1586 406 L 1556 359 L 1546 332 L 1587 327 L 1710 352 L 1874 372 L 1894 364 L 1915 339 L 1896 201 L 1876 117 L 1848 33 L 1814 -32 L 1788 -66 L 1762 -85 L 1647 -26 " fill="none" id="make-me-a-hanzi-animation-17" stroke-dasharray="1675 3350" stroke-linecap="round"></path>

      <clipPath id="make-me-a-hanzi-clip-18">
      <path d="M 1585 309 Q 1585 308 1589 292 Q 1598 235 1475 88 Q 1468 85 1464 73 Q 1464 69 1469 69 Q 1535 82 1623 217 Q 1629 229 1647 251 Q 1653 261 1647 273 Q 1626 309 1605 313 C 1582 321 1582 321 1585 309 Z" fill="lightgray"></path>
      </clipPath>
      <path clip-path="url(#make-me-a-hanzi-clip-18)" d="M 1590 308 L 1605 297 L 1618 262 L 1598 220 L 1534 131 L 1470 76 " fill="none" id="make-me-a-hanzi-animation-18" stroke-dasharray="424 848" stroke-linecap="round"></path>

      <clipPath id="make-me-a-hanzi-clip-19">
      <path d="M 1715 336 Q 1714 335 1716 329 Q 1734 248 1612 83 Q 1609 80 1607 77 Q 1571 31 1480 -59 Q 1473 -65 1483 -66 Q 1546 -54 1654 71 Q 1732 183 1779 269 Q 1786 284 1793 290 Q 1800 296 1797 305 Q 1796 314 1783 324 Q 1762 340 1747 341 C 1718 349 1713 351 1715 336 Z" fill="lightgray"></path>
      </clipPath>
      <path clip-path="url(#make-me-a-hanzi-clip-19)" d="M 1721 333 L 1754 300 L 1739 253 L 1690 161 L 1643 89 L 1604 42 L 1532 -28 L 1503 -50 L 1489 -53 L 1486 -60 " fill="none" id="make-me-a-hanzi-animation-19" stroke-dasharray="634 1268" stroke-linecap="round"></path>

</g>
</svg>
